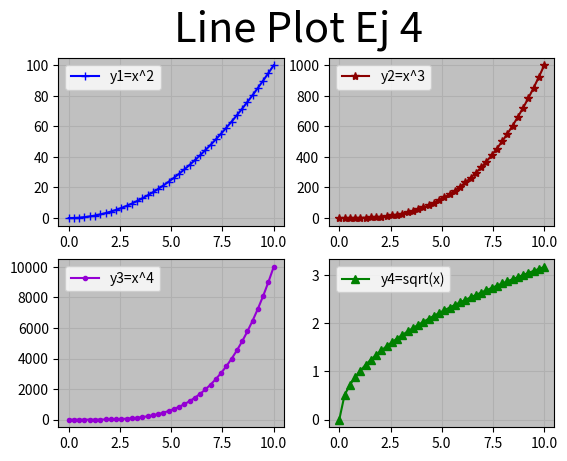

The script that saved this image:
# Matplotlib [Python]
# Ejercicios de práctica

# Autor: Inove Coding School
# Version: 2.0

# IMPORTANTE: NO borrar los comentarios
# que aparecen en verde con el hashtag "#"

# Ejercicios de matplotlib
import numpy as np
import matplotlib.pyplot as plt


if __name__ == '__main__':
    print("Bienvenidos a otra clase de Inove con Python")
    print("Line Plot: Figura con múltiples gráficos")

    # NOTA: aproveche los ejemplos "line_plot" y "scatter_plot" de clase

    # Se desea graficar cuatro funciones en una misma figura
    # en cuatros gráficos (axes) distintos. Para el siguiente
    # intervalor de valores de "X":
    x = np.linspace(0, 10, 40)

    # Realizar tres gráficos que representen
    # y1 = x^2 (X al cuadrado)
    # y2 = x^3 (X al cubo)
    # y3 = x^4 (X a la cuarta)
    # y4 = raiz_cuadrada(X)

    # Implementación:
    y1 = x**2
    y2 = x**3
    y3 = x**4
    y4 = np.sqrt(x)

    # Alumnos: Esos cuatro gráficos deben estar colocados
    # en la diposición de 2 filas y 2 columna:
    # ------
    #  graf1 | graf2
    # ------
    #  graf3 | graf4
    # Utilizar add_subplot para lograr este efecto
    # de "2 filas" "2 columna" de gráficos

    # Se debe colocar en la leyenda la función que representa
    # cada gráfico

    # Cada gráfico realizarlo con un color distinto
    # a su elección

    # Colocar una grilla a elección

    # Crear acá su gráfico
    fig = plt.figure()
    fig.suptitle('Line Plot Ej 4', fontsize=30)
    ax1 = fig.add_subplot(2, 2, 1)
    ax2 = fig.add_subplot(2, 2, 2)
    ax3 = fig.add_subplot(2, 2, 3)
    ax4 = fig.add_subplot(2, 2, 4)

    ax1.plot(x, y1, c='blue', marker='+', label='y1=x^2')
    ax1.legend()
    ax1.grid()
    ax1.set_facecolor("silver")

    ax2.plot(x, y2, c='darkred', marker='*', label='y2=x^3')
    ax2.legend()
    ax2.grid()
    ax2.set_facecolor("silver")

    ax3.plot(x, y3, c='darkviolet', marker='.', label='y3=x^4')
    ax3.legend()
    ax3.grid()
    ax3.set_facecolor("silver")

    ax4.plot(x, y4, c='green', marker='^', label='y4=sqrt(x)')
    ax4.legend()
    ax4.grid()
    ax4.set_facecolor("silver")

    plt.show()


    print("terminamos")


